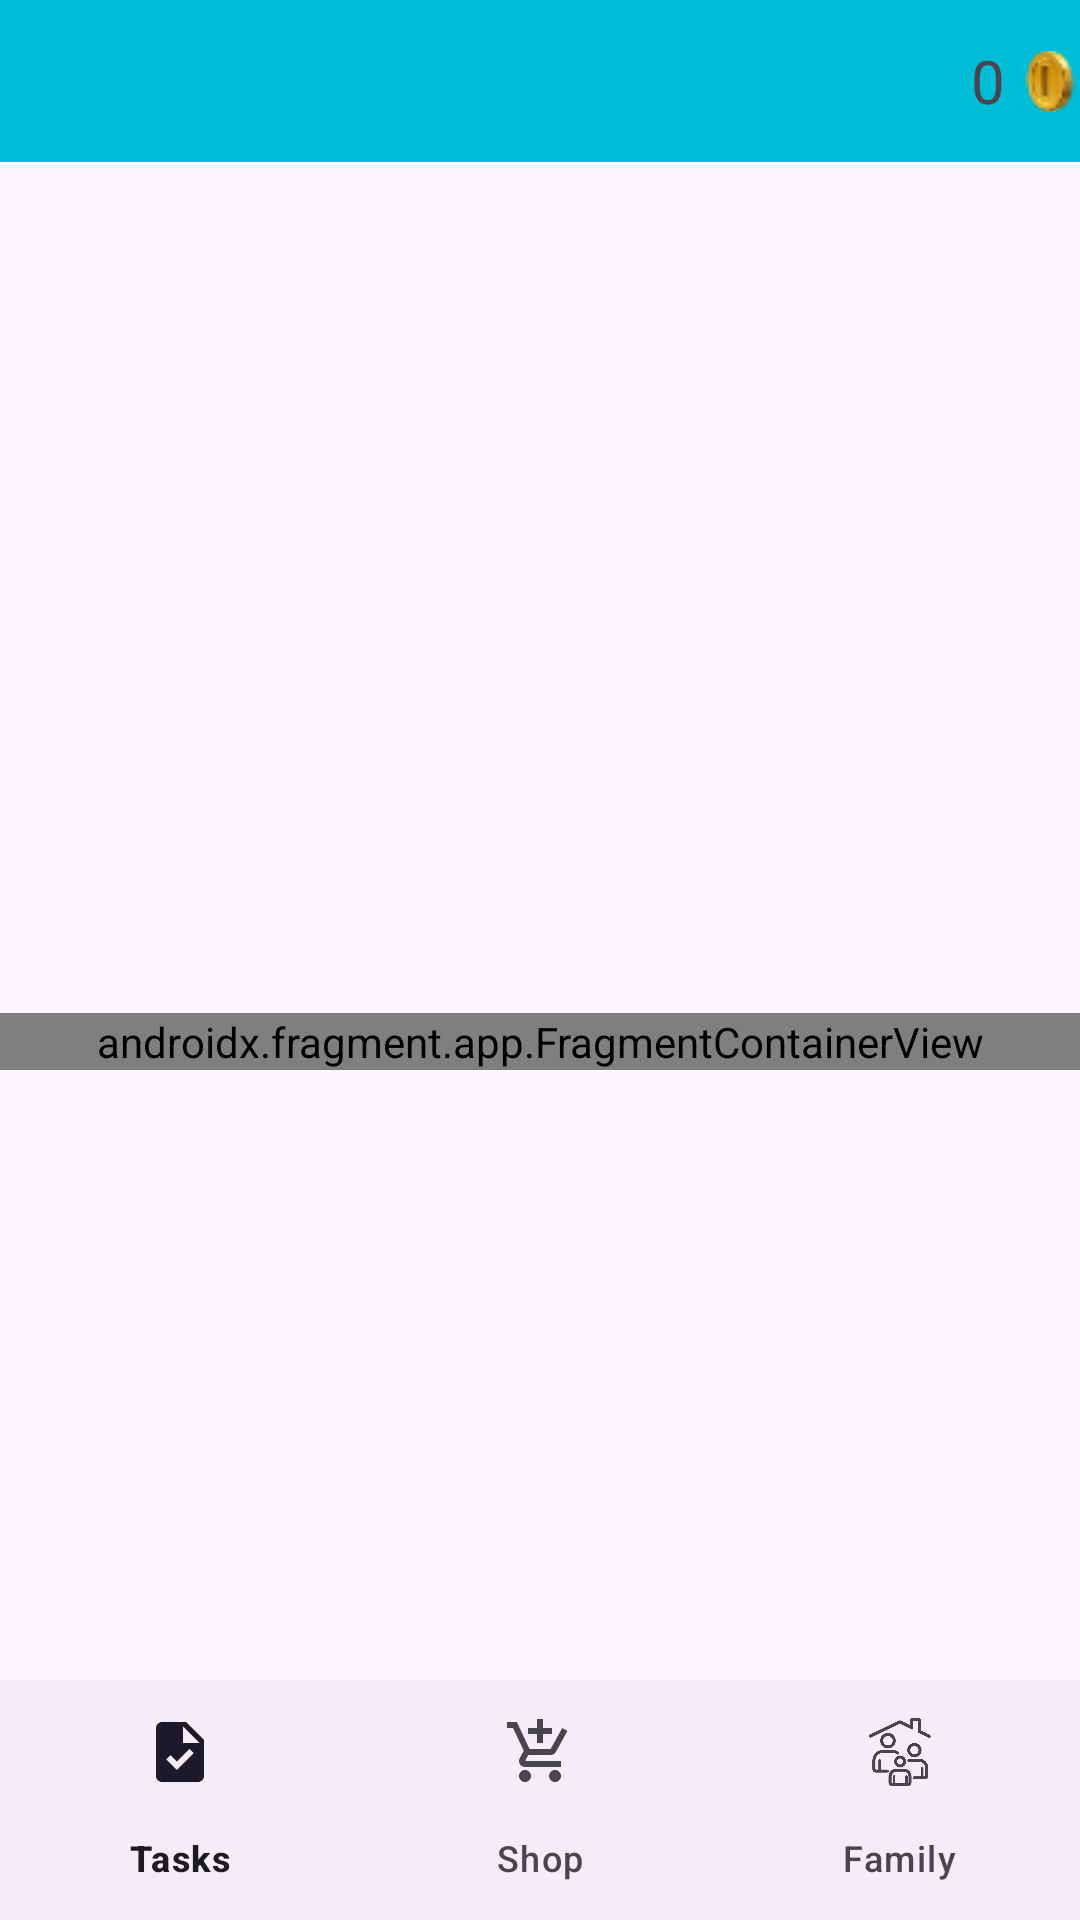

The Android layout XML behind this screen, and the referenced resources:
<!-- AndroidManifest.xml: application theme Theme.FamilyCoin -->
<!-- res/layout/activity_home.xml -->
<?xml version="1.0" encoding="utf-8"?>
<androidx.constraintlayout.widget.ConstraintLayout xmlns:android="http://schemas.android.com/apk/res/android"
    xmlns:app="http://schemas.android.com/apk/res-auto"
    xmlns:tools="http://schemas.android.com/tools"
    android:layout_width="match_parent"
    android:layout_height="match_parent"
    tools:context=".home.HomeActivity">

    <androidx.fragment.app.FragmentContainerView
        android:id="@+id/nav_host_fragment"
        android:name="androidx.navigation.fragment.NavHostFragment"
        android:layout_width="match_parent"
        android:layout_height="wrap_content"
        app:defaultNavHost="true"
        app:layout_constraintBottom_toBottomOf="@id/bottom_navigation"
        app:layout_constraintLeft_toLeftOf="parent"
        app:layout_constraintRight_toRightOf="parent"
        app:layout_constraintTop_toBottomOf="@+id/toolbar"
        app:navGraph="@navigation/home_graphnav" />

    <com.google.android.material.bottomnavigation.BottomNavigationView
        android:id="@+id/bottom_navigation"
        android:layout_width="match_parent"
        android:layout_height="wrap_content"
        app:layout_constraintBottom_toBottomOf="parent"
        app:menu="@menu/bottom_menu" />

    <androidx.appcompat.widget.Toolbar
        android:id="@+id/toolbar"
        android:layout_width="match_parent"
        android:layout_height="54dp"
        android:background="?attr/colorPrimary"
        android:elevation="4dp"
        android:popupTheme="@style/ThemeOverlay.AppCompat.Light"
        app:layout_constraintStart_toStartOf="parent"
        app:layout_constraintTop_toTopOf="parent">

        <ImageView
            android:layout_width="wrap_content"
            android:layout_height="wrap_content"
            android:layout_gravity="end"
            android:src="@drawable/coin" />

        <TextView
            android:id="@+id/coins"
            android:layout_width="wrap_content"
            android:layout_height="wrap_content"
            android:layout_gravity="end"
            android:textSize="20dp"
            android:text="0 " />




    </androidx.appcompat.widget.Toolbar>


</androidx.constraintlayout.widget.ConstraintLayout>
<!-- resources referenced by this layout -->
<resources>
  <!-- drawable coin: png bitmap (drawable, 1140 bytes) -->
  <style name="Theme.FamilyCoin" parent="Base.Theme.FamilyCoin" />
  <style name="Base.Theme.FamilyCoin" parent="Theme.Material3.DayNight.NoActionBar">
          
          
          <item name="colorPrimary">@color/light_blue</item>
      </style>
  <color name="light_blue">#00BCD4</color>
</resources>
